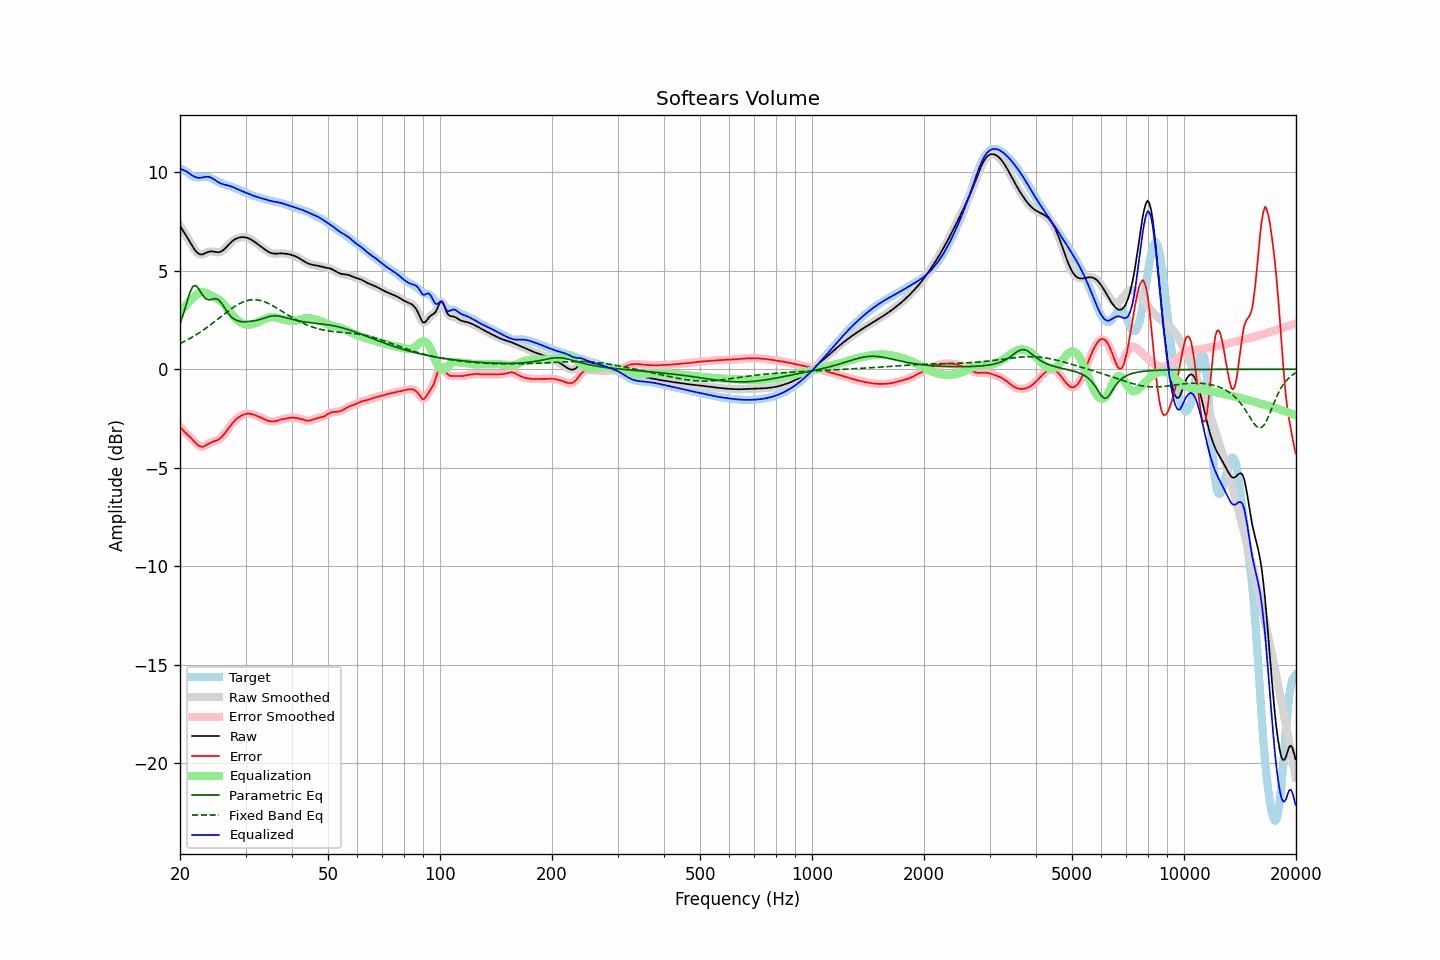

The file beside this chart, header and first rows:
frequency, raw, error, smoothed, error_smoothed, equalization, parametric_eq, fixed_band_eq, equalized_raw, equalized_smoothed, target
20.00, 7.29, -2.91, 7.29, -2.91, 2.90, 2.30, 1.30, 10.19, 10.19, 10.19
20.20, 7.15, -3.01, 7.16, -3.01, 3.00, 2.54, 1.34, 10.16, 10.16, 10.17
20.40, 7.02, -3.11, 7.02, -3.11, 3.10, 2.78, 1.38, 10.12, 10.12, 10.13
20.61, 6.89, -3.20, 6.89, -3.20, 3.19, 3.06, 1.42, 10.08, 10.08, 10.09
20.81, 6.76, -3.27, 6.76, -3.27, 3.28, 3.33, 1.46, 10.04, 10.04, 10.03
21.02, 6.62, -3.35, 6.62, -3.35, 3.37, 3.60, 1.51, 9.99, 9.99, 9.97
21.23, 6.49, -3.42, 6.48, -3.42, 3.45, 3.87, 1.55, 9.93, 9.93, 9.90
21.44, 6.35, -3.50, 6.35, -3.50, 3.53, 4.04, 1.60, 9.87, 9.87, 9.85
21.66, 6.21, -3.59, 6.21, -3.59, 3.61, 4.21, 1.65, 9.82, 9.82, 9.80
21.87, 6.08, -3.68, 6.09, -3.68, 3.69, 4.23, 1.70, 9.78, 9.78, 9.77
22.09, 5.98, -3.77, 5.98, -3.77, 3.77, 4.25, 1.75, 9.75, 9.75, 9.75
22.31, 5.90, -3.84, 5.90, -3.84, 3.83, 4.14, 1.80, 9.73, 9.73, 9.74
22.54, 5.85, -3.90, 5.85, -3.90, 3.87, 4.04, 1.85, 9.72, 9.72, 9.75
22.76, 5.82, -3.93, 5.83, -3.93, 3.90, 3.90, 1.91, 9.72, 9.73, 9.76
22.99, 5.83, -3.93, 5.84, -3.93, 3.91, 3.77, 1.96, 9.74, 9.74, 9.77
23.22, 5.87, -3.91, 5.86, -3.91, 3.90, 3.67, 2.02, 9.76, 9.76, 9.77
23.45, 5.90, -3.87, 5.90, -3.87, 3.87, 3.58, 2.08, 9.78, 9.77, 9.77
23.69, 5.94, -3.82, 5.94, -3.82, 3.84, 3.55, 2.14, 9.78, 9.78, 9.76
23.92, 5.97, -3.77, 5.97, -3.77, 3.80, 3.52, 2.20, 9.77, 9.77, 9.74
24.16, 5.98, -3.73, 5.98, -3.73, 3.76, 3.53, 2.26, 9.74, 9.74, 9.72
24.40, 5.98, -3.70, 5.98, -3.70, 3.72, 3.55, 2.32, 9.70, 9.70, 9.68
24.65, 5.97, -3.67, 5.97, -3.67, 3.68, 3.57, 2.38, 9.65, 9.65, 9.64
24.89, 5.95, -3.64, 5.95, -3.64, 3.64, 3.58, 2.45, 9.60, 9.60, 9.60
25.14, 5.94, -3.61, 5.94, -3.61, 3.60, 3.56, 2.51, 9.54, 9.54, 9.55
25.39, 5.94, -3.57, 5.94, -3.57, 3.55, 3.52, 2.58, 9.49, 9.49, 9.51
25.65, 5.96, -3.51, 5.96, -3.51, 3.49, 3.43, 2.64, 9.45, 9.45, 9.47
25.91, 6.00, -3.44, 6.00, -3.44, 3.42, 3.34, 2.71, 9.42, 9.42, 9.43
26.16, 6.06, -3.35, 6.06, -3.34, 3.33, 3.21, 2.77, 9.39, 9.39, 9.40
26.43, 6.13, -3.24, 6.13, -3.24, 3.24, 3.09, 2.83, 9.37, 9.37, 9.37
26.69, 6.22, -3.13, 6.22, -3.13, 3.13, 2.96, 2.90, 9.35, 9.35, 9.35
26.96, 6.31, -3.02, 6.31, -3.02, 3.02, 2.84, 2.96, 9.33, 9.33, 9.32
27.23, 6.39, -2.91, 6.39, -2.91, 2.92, 2.75, 3.02, 9.31, 9.31, 9.30
27.50, 6.47, -2.80, 6.47, -2.80, 2.81, 2.65, 3.08, 9.28, 9.28, 9.27
27.77, 6.53, -2.71, 6.53, -2.71, 2.71, 2.59, 3.13, 9.25, 9.25, 9.24
28.05, 6.59, -2.62, 6.59, -2.62, 2.62, 2.53, 3.19, 9.21, 9.21, 9.21
28.33, 6.63, -2.54, 6.63, -2.54, 2.54, 2.49, 3.24, 9.18, 9.18, 9.17
28.62, 6.67, -2.47, 6.67, -2.47, 2.47, 2.45, 3.29, 9.14, 9.14, 9.14
28.90, 6.69, -2.41, 6.69, -2.41, 2.41, 2.43, 3.33, 9.10, 9.10, 9.10
29.19, 6.70, -2.36, 6.70, -2.36, 2.36, 2.42, 3.37, 9.07, 9.07, 9.07
29.48, 6.71, -2.32, 6.71, -2.32, 2.32, 2.41, 3.41, 9.03, 9.03, 9.03
29.78, 6.71, -2.29, 6.71, -2.29, 2.29, 2.41, 3.44, 9.00, 9.00, 9.00
30.08, 6.69, -2.27, 6.69, -2.27, 2.27, 2.41, 3.47, 8.97, 8.97, 8.96
30.38, 6.67, -2.26, 6.67, -2.26, 2.26, 2.42, 3.49, 8.93, 8.93, 8.93
30.68, 6.64, -2.26, 6.64, -2.26, 2.26, 2.43, 3.51, 8.90, 8.90, 8.89
30.99, 6.59, -2.27, 6.59, -2.27, 2.27, 2.44, 3.52, 8.86, 8.87, 8.86
31.30, 6.54, -2.29, 6.54, -2.29, 2.29, 2.45, 3.53, 8.83, 8.83, 8.83
31.61, 6.49, -2.31, 6.49, -2.31, 2.31, 2.46, 3.53, 8.80, 8.80, 8.80
31.93, 6.43, -2.34, 6.43, -2.34, 2.34, 2.47, 3.53, 8.77, 8.77, 8.78
32.24, 6.38, -2.37, 6.38, -2.37, 2.37, 2.49, 3.52, 8.75, 8.75, 8.75
32.57, 6.32, -2.41, 6.32, -2.41, 2.41, 2.51, 3.51, 8.73, 8.73, 8.73
32.89, 6.25, -2.45, 6.25, -2.45, 2.45, 2.53, 3.49, 8.70, 8.70, 8.70
33.22, 6.19, -2.48, 6.19, -2.48, 2.49, 2.56, 3.47, 8.68, 8.68, 8.68
33.55, 6.13, -2.52, 6.13, -2.52, 2.53, 2.59, 3.44, 8.65, 8.65, 8.65
33.89, 6.07, -2.56, 6.07, -2.56, 2.56, 2.61, 3.41, 8.63, 8.63, 8.63
34.23, 6.01, -2.59, 6.01, -2.59, 2.59, 2.64, 3.38, 8.60, 8.60, 8.61
34.57, 5.96, -2.62, 5.96, -2.62, 2.62, 2.67, 3.34, 8.58, 8.58, 8.58
34.92, 5.92, -2.64, 5.92, -2.64, 2.63, 2.69, 3.30, 8.56, 8.56, 8.57
35.27, 5.89, -2.65, 5.89, -2.65, 2.64, 2.70, 3.26, 8.54, 8.54, 8.55
35.62, 5.88, -2.65, 5.88, -2.65, 2.64, 2.71, 3.21, 8.52, 8.52, 8.53
35.97, 5.87, -2.64, 5.87, -2.64, 2.64, 2.71, 3.16, 8.50, 8.51, 8.51
... 635 more rows
